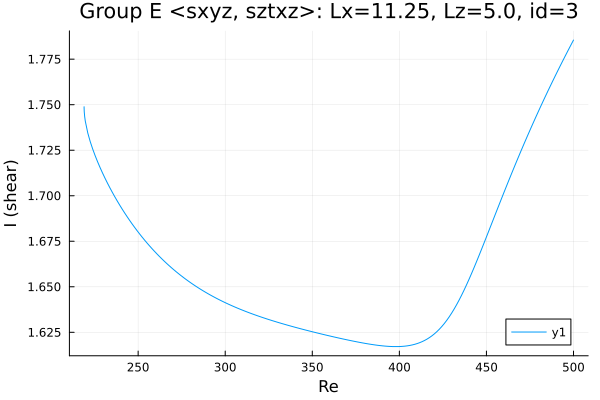

The file beside this chart, header and first rows:
Re, shear
219, 1.749
219, 1.749
219, 1.749
219, 1.749
219, 1.749
219, 1.749
219, 1.749
219, 1.749
219, 1.748
219.1, 1.746
219.3, 1.743
219.7, 1.741
221.1, 1.735
222.5, 1.73
223.9, 1.726
225.3, 1.722
226.7, 1.719
228.1, 1.715
229.5, 1.712
231, 1.71
232.4, 1.707
233.8, 1.704
235.2, 1.702
236.6, 1.699
238, 1.697
239.4, 1.695
240.9, 1.693
242.3, 1.691
243.7, 1.688
245.1, 1.686
246.5, 1.685
247.9, 1.683
249.3, 1.681
250.8, 1.679
252.2, 1.677
253.6, 1.676
255, 1.674
256.4, 1.673
257.8, 1.671
259.2, 1.67
260.7, 1.668
262.1, 1.667
263.5, 1.665
264.9, 1.664
266.3, 1.663
267.5, 1.662
269, 1.661
270.4, 1.659
271.8, 1.658
273.2, 1.657
274.6, 1.656
276, 1.655
277.4, 1.654
278.9, 1.653
280.3, 1.652
281.7, 1.651
283.1, 1.65
284.5, 1.649
285.9, 1.649
287.3, 1.648
... 172 more rows
